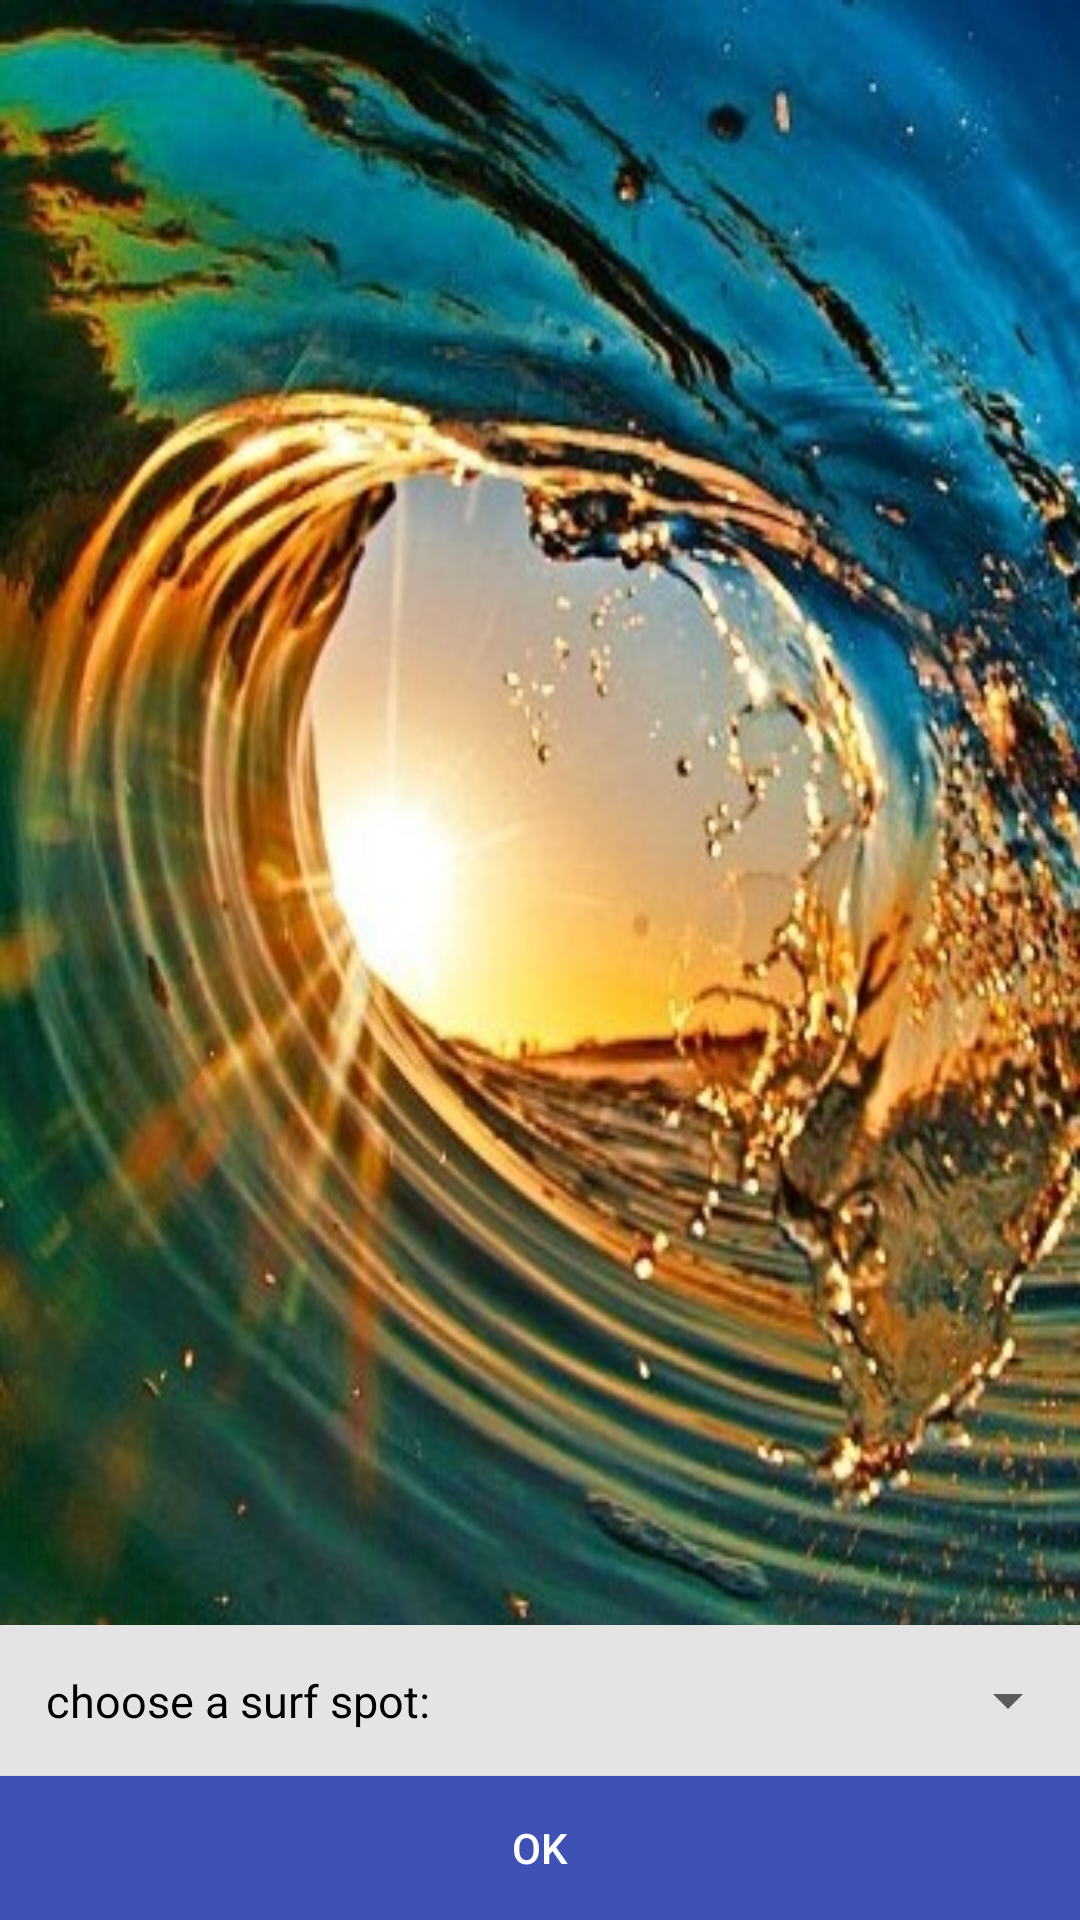

Here is an Android app screen rendered from its layout file. Give the layout XML and the strings, colors and styles it references.
<!-- AndroidManifest.xml: application theme AppTheme -->
<!-- res/layout/configuration_activity.xml -->
<?xml version="1.0" encoding="utf-8"?>
<RelativeLayout xmlns:android="http://schemas.android.com/apk/res/android"
    xmlns:tools="http://schemas.android.com/tools"
    android:layout_width="match_parent"
    android:layout_height="match_parent"
    android:orientation="vertical"
    android:background="@drawable/configuration_background">

    <RelativeLayout xmlns:android="http://schemas.android.com/apk/res/android"
        xmlns:tools="http://schemas.android.com/tools"
        android:layout_width="match_parent"
        android:layout_height="wrap_content"
        android:orientation="horizontal"
        android:background="#e4e4e4"
        android:id="@+id/relativeLayout"
        android:layout_above="@+id/button"
        android:layout_alignParentStart="true">

        <TextView
            android:id="@+id/title"
            android:layout_width="wrap_content"
            android:layout_height="wrap_content"
            android:gravity="center"
            android:text="choose a surf spot: "
            android:textColor="#000000"
            android:textSize="15sp"
            android:textStyle="normal"
            android:layout_alignParentTop="true"
            android:layout_alignParentStart="true"
            android:padding="15sp"/>

        <Spinner
            android:id="@+id/spinner"
            android:layout_width="wrap_content"
            android:layout_height="wrap_content"
            android:gravity="center"
            android:textColor="@color/colorTitle"
            android:textSize="15sp"
            android:layout_centerVertical="true"
            android:layout_alignParentEnd="true" />

    </RelativeLayout>


    <Button
        android:id="@+id/button"
        style="@style/Widget.AppCompat.Button.Colored"
        android:layout_width="match_parent"
        android:layout_height="wrap_content"
        android:layout_gravity="bottom"
        android:background="@color/colorPrimary"
        android:text="@string/OK"
        android:layout_alignParentBottom="true"
        android:layout_centerHorizontal="true" />

</RelativeLayout>
<!-- resources referenced by this layout -->
<resources>
  <color name="colorPrimary">#3F51B5</color>
  <color name="colorTitle">#d2d2d2</color>
  <!-- drawable configuration_background: jpg bitmap (drawable, 66446 bytes) -->
  <string name="OK">OK</string>
  <style name="AppTheme" parent="Theme.AppCompat.Light.DarkActionBar">
          
          <item name="colorPrimary">@color/colorPrimary</item>
          <item name="colorPrimaryDark">@color/colorPrimaryDark</item>
          <item name="colorAccent">@color/colorAccent</item>
      </style>
  <color name="colorPrimaryDark">#303F9F</color>
  <color name="colorAccent">#ff4081</color>
</resources>
